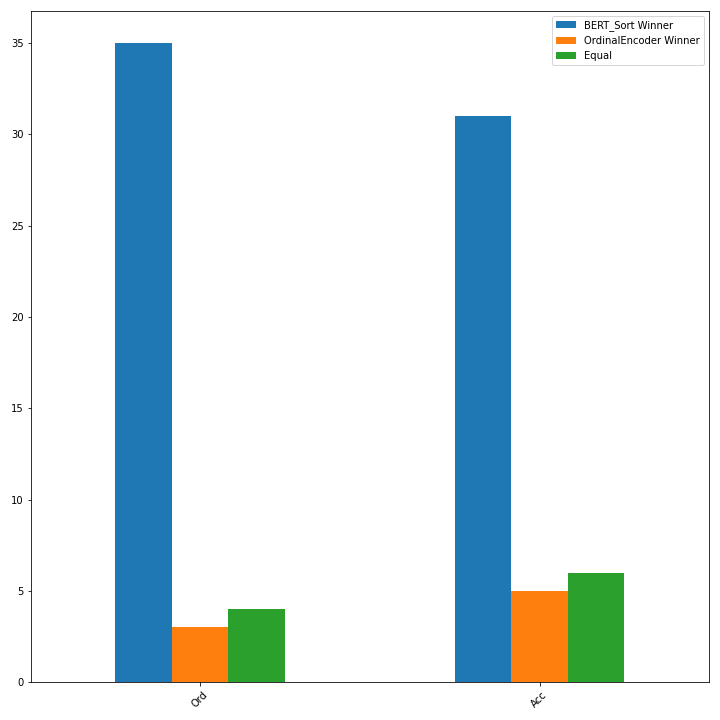

The data file committed next to this chart (first rows):
, BERT_Sort Winner, OrdinalEncoder Winner, Equal
Ord, 35, 3, 4
Acc, 31, 5, 6
